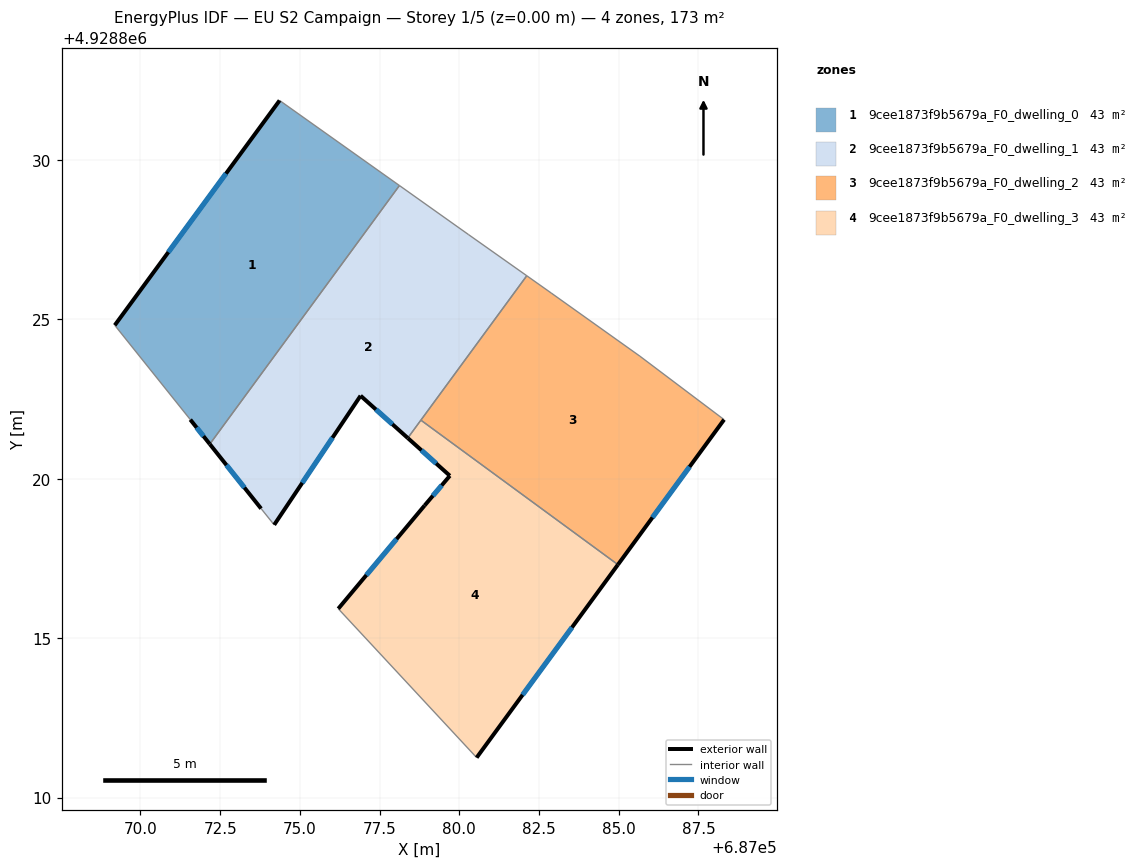
=== STOREY PLAN SPEC (per zone: floor XY polygon, exterior-wall plan segments, windows/doors) ===
zone 1: 9cee1873f9b5679a_F0_dwelling_0  (43.3 m²)
  floor: (687072.18, 4928821.08) (687078.12, 4928829.19) (687074.36, 4928831.86) (687069.19, 4928824.81) (687071.56, 4928821.85)
  exterior wall: (687072.18, 4928821.08) – (687071.56, 4928821.85)  [1.0 m]
    window: (687071.98, 4928821.33) – (687071.76, 4928821.60)  [0.4 m²]
  exterior wall: (687069.19, 4928824.81) – (687074.36, 4928831.86)  [8.7 m]
    window: (687070.88, 4928827.10) – (687072.68, 4928829.57)  [3.2 m²]
  interior walls: 3
zone 2: 9cee1873f9b5679a_F0_dwelling_1  (43.3 m²)
  floor: (687078.39, 4928821.28) (687082.12, 4928826.37) (687080.30, 4928827.65) (687078.12, 4928829.19) (687072.18, 4928821.08) (687073.79, 4928819.06) (687074.19, 4928818.55) (687076.91, 4928822.60)
  exterior wall: (687078.39, 4928821.28) – (687076.91, 4928822.60)  [2.0 m]
    window: (687077.90, 4928821.71) – (687077.39, 4928822.17)  [0.7 m²]
  exterior wall: (687076.91, 4928822.60) – (687074.19, 4928818.55)  [4.9 m]
    window: (687076.02, 4928821.28) – (687075.08, 4928819.87)  [1.8 m²]
  exterior wall: (687073.79, 4928819.06) – (687072.18, 4928821.08)  [2.6 m]
    window: (687073.26, 4928819.72) – (687072.70, 4928820.43)  [0.9 m²]
  interior walls: 6
zone 3: 9cee1873f9b5679a_F0_dwelling_2  (43.3 m²)
  floor: (687084.98, 4928817.30) (687088.31, 4928821.85) (687085.67, 4928823.84) (687082.89, 4928825.82) (687082.12, 4928826.37) (687078.80, 4928821.84)
  exterior wall: (687088.31, 4928821.85) – (687084.98, 4928817.30)  [5.6 m]
    window: (687087.22, 4928820.37) – (687086.06, 4928818.78)  [2.1 m²]
  interior walls: 5
zone 4: 9cee1873f9b5679a_F0_dwelling_3  (43.3 m²)
  floor: (687080.55, 4928811.25) (687084.98, 4928817.30) (687078.80, 4928821.84) (687078.39, 4928821.28) (687079.70, 4928820.09) (687078.92, 4928819.16) (687076.20, 4928815.92)
  exterior wall: (687076.20, 4928815.92) – (687078.92, 4928819.16)  [4.2 m]
    window: (687077.09, 4928816.98) – (687078.03, 4928818.11)  [1.5 m²]
  exterior wall: (687078.92, 4928819.16) – (687079.70, 4928820.09)  [1.2 m]
    window: (687079.17, 4928819.46) – (687079.45, 4928819.79)  [0.4 m²]
  exterior wall: (687079.70, 4928820.09) – (687078.39, 4928821.28)  [1.8 m]
    window: (687079.28, 4928820.48) – (687078.81, 4928820.89)  [0.6 m²]
  exterior wall: (687084.98, 4928817.30) – (687080.55, 4928811.25)  [7.5 m]
    window: (687083.53, 4928815.34) – (687081.99, 4928813.22)  [2.7 m²]
  interior walls: 3

=== DERIVED (storey summary) ===
Building: EU S2 Campaign
Storey: 1 of 5  (floor level z = 0.00 m)
Storey gross floor area: 173.2 m²
Zones on this storey: 4
  - 9cee1873f9b5679a_F0_dwelling_0: floor 43.3 m²; exterior wall 9.7 m (29.2 m²); 2 window(s) 3.6 m²; WWR 12.2%
  - 9cee1873f9b5679a_F0_dwelling_1: floor 43.3 m²; exterior wall 9.4 m (28.3 m²); 3 window(s) 3.5 m²; WWR 12.2%
  - 9cee1873f9b5679a_F0_dwelling_2: floor 43.3 m²; exterior wall 5.6 m (16.9 m²); 1 window(s) 2.1 m²; WWR 12.2%
  - 9cee1873f9b5679a_F0_dwelling_3: floor 43.3 m²; exterior wall 14.7 m (44.2 m²); 4 window(s) 5.4 m²; WWR 12.2%
Zone adjacency (shared interzone walls):
  - 9cee1873f9b5679a_F0_dwelling_0 ↔ 9cee1873f9b5679a_F0_dwelling_1
  - 9cee1873f9b5679a_F0_dwelling_1 ↔ 9cee1873f9b5679a_F0_dwelling_2
  - 9cee1873f9b5679a_F0_dwelling_1 ↔ 9cee1873f9b5679a_F0_dwelling_3
  - 9cee1873f9b5679a_F0_dwelling_2 ↔ 9cee1873f9b5679a_F0_dwelling_3